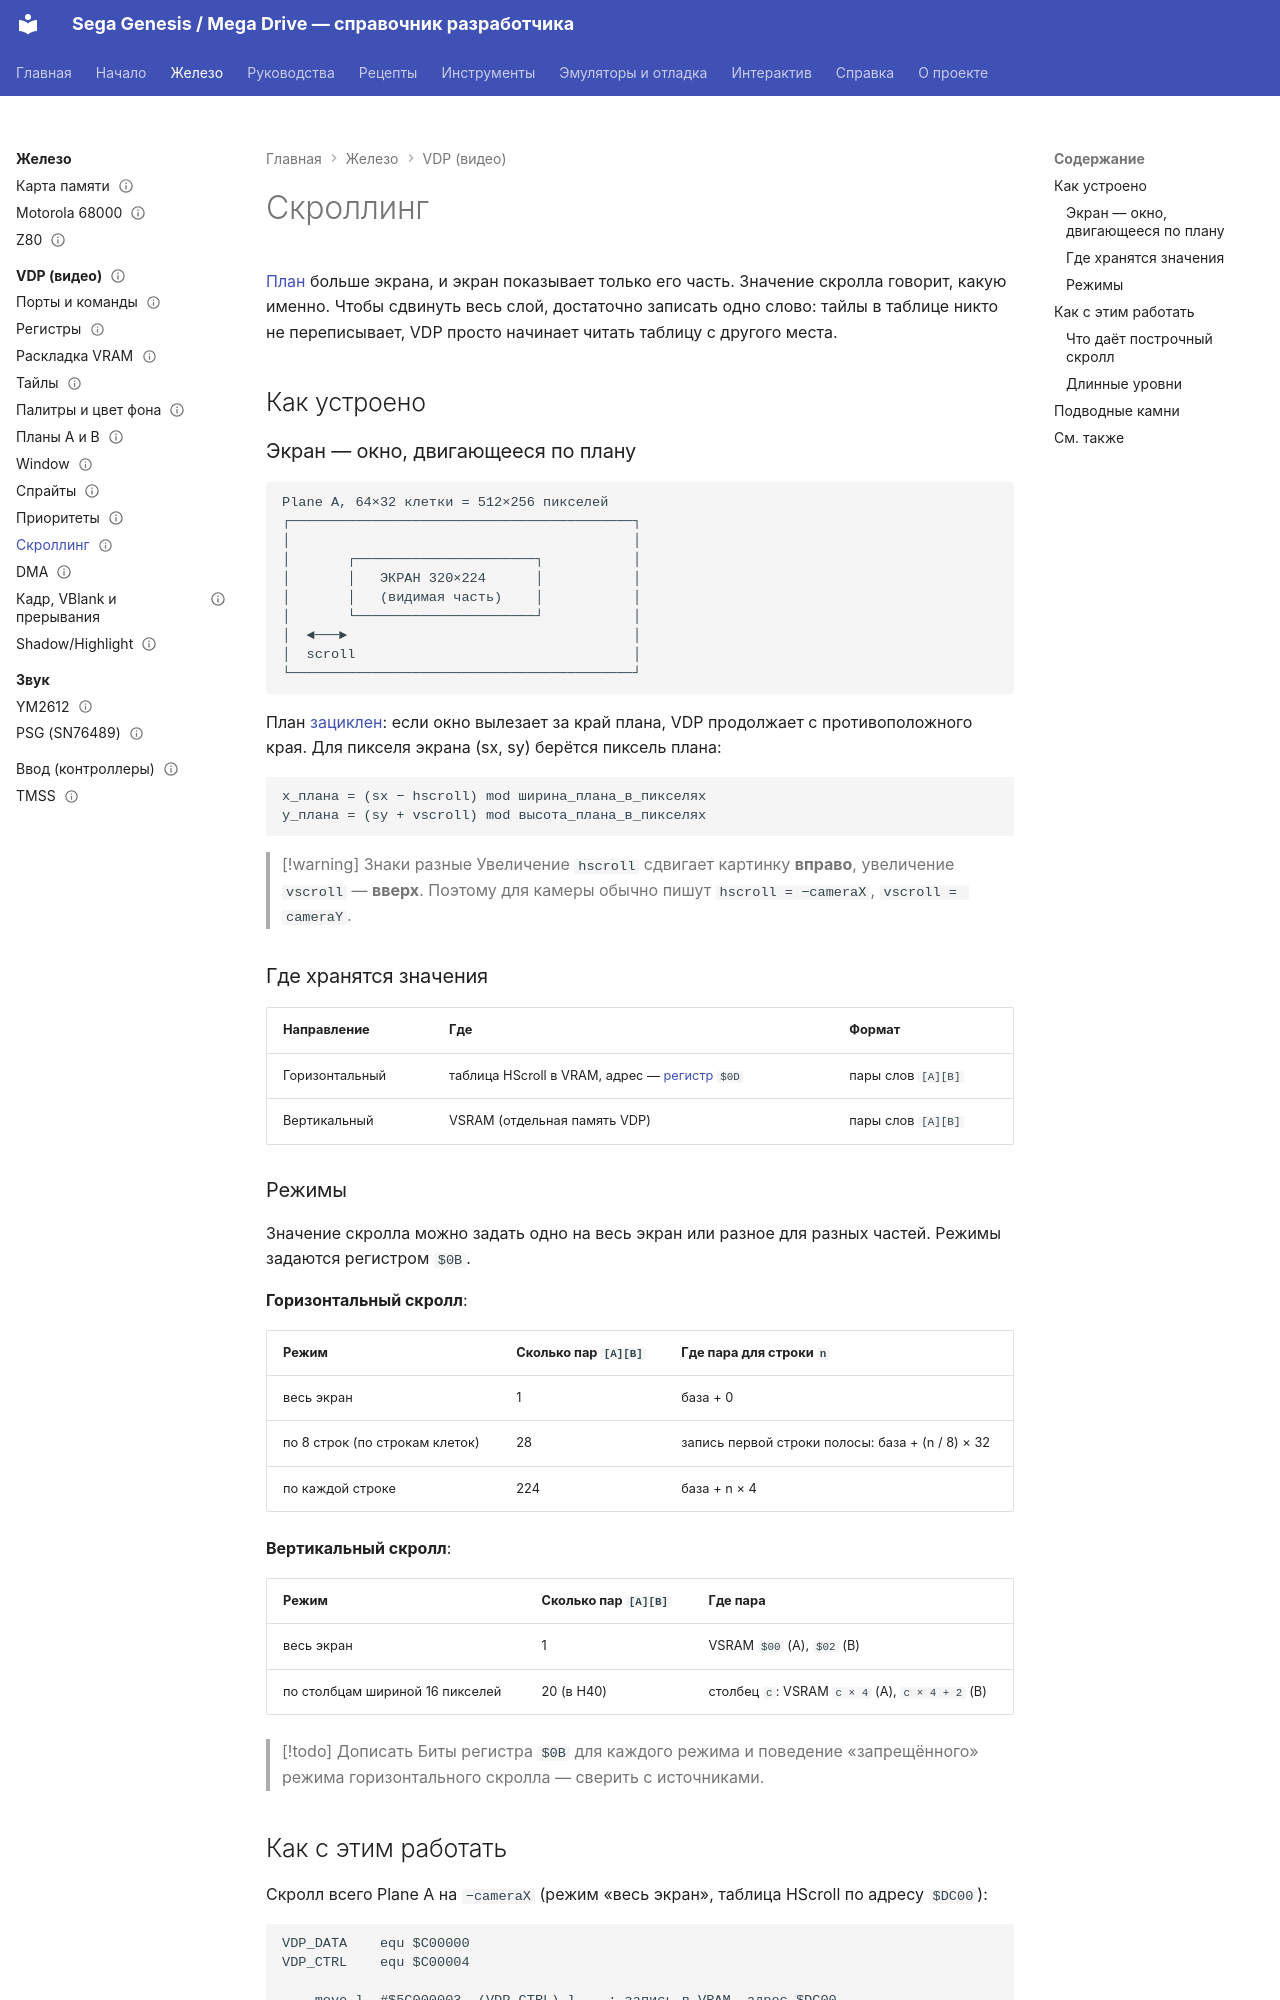

repository: Farbigoz/sega-doc · page: hardware/vdp/scrolling/index.html · generator: mkdocs

---
title: Скроллинг
tags: [vdp, графика, скроллинг, hscroll, vsram]
status: draft
verified: none
sources: []
---

# Скроллинг

[План](planes.md) больше экрана, и экран показывает только его часть. Значение скролла говорит, какую именно. Чтобы сдвинуть весь слой, достаточно записать одно слово: тайлы в таблице никто не переписывает, VDP просто начинает читать таблицу с другого места.

## Как устроено

### Экран — окно, двигающееся по плану

```
Plane A, 64×32 клетки = 512×256 пикселей
┌──────────────────────────────────────────┐
│                                          │
│       ┌──────────────────────┐           │
│       │   ЭКРАН 320×224      │           │
│       │   (видимая часть)    │           │
│       └──────────────────────┘           │
│  ◄───►                                   │
│  scroll                                  │
└──────────────────────────────────────────┘
```

План [зациклен](planes.md#план-зациклен): если окно вылезает за край плана, VDP продолжает с противоположного края. Для пикселя экрана (sx, sy) берётся пиксель плана:

```
x_плана = (sx − hscroll) mod ширина_плана_в_пикселях
y_плана = (sy + vscroll) mod высота_плана_в_пикселях
```

> [!warning] Знаки разные
> Увеличение `hscroll` сдвигает картинку **вправо**, увеличение `vscroll` — **вверх**. Поэтому для камеры обычно пишут `hscroll = −cameraX`, `vscroll = cameraY`.

### Где хранятся значения

| Направление | Где | Формат |
|---|---|---|
| Горизонтальный | таблица HScroll в VRAM, адрес — [регистр](registers.md) `$0D` | пары слов `[A][B]` |
| Вертикальный | VSRAM (отдельная память VDP) | пары слов `[A][B]` |

### Режимы

Значение скролла можно задать одно на весь экран или разное для разных частей. Режимы задаются регистром `$0B`.

**Горизонтальный скролл**:

| Режим | Сколько пар `[A][B]` | Где пара для строки `n` |
|---|---|---|
| весь экран | 1 | база + 0 |
| по 8 строк (по строкам клеток) | 28 | запись первой строки полосы: база + (n / 8) × 32 |
| по каждой строке | 224 | база + n × 4 |

**Вертикальный скролл**:

| Режим | Сколько пар `[A][B]` | Где пара |
|---|---|---|
| весь экран | 1 | VSRAM `$00` (A), `$02` (B) |
| по столбцам шириной 16 пикселей | 20 (в H40) | столбец `c`: VSRAM `c × 4` (A), `c × 4 + 2` (B) |

> [!todo] Дописать
> Биты регистра `$0B` для каждого режима и поведение «запрещённого» режима горизонтального скролла — сверить с источниками.
